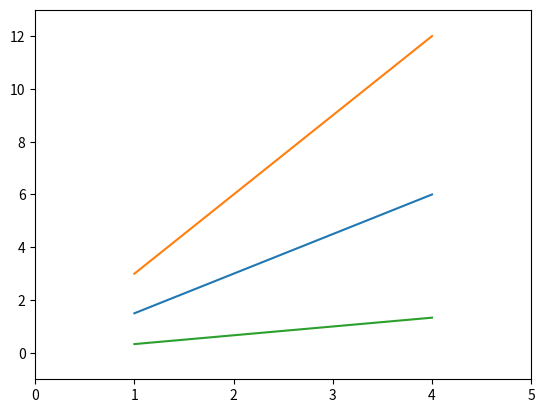

The script that saved this image:
import matplotlib.pyplot as plt
import numpy as np

x = np.arange(1, 5)
plt.plot(x, x*1.5, x, x*3.0, x, x/3.0)
print( plt.axis()  ) #显示当前的axis的限制，根据变量数值范围与x，y的值域的范围。
plt.axis([0,5,-1,13]) #set new axes limits
plt.show()

# 注意，无参数的plt.axis() 实际上是get，有参数的是set